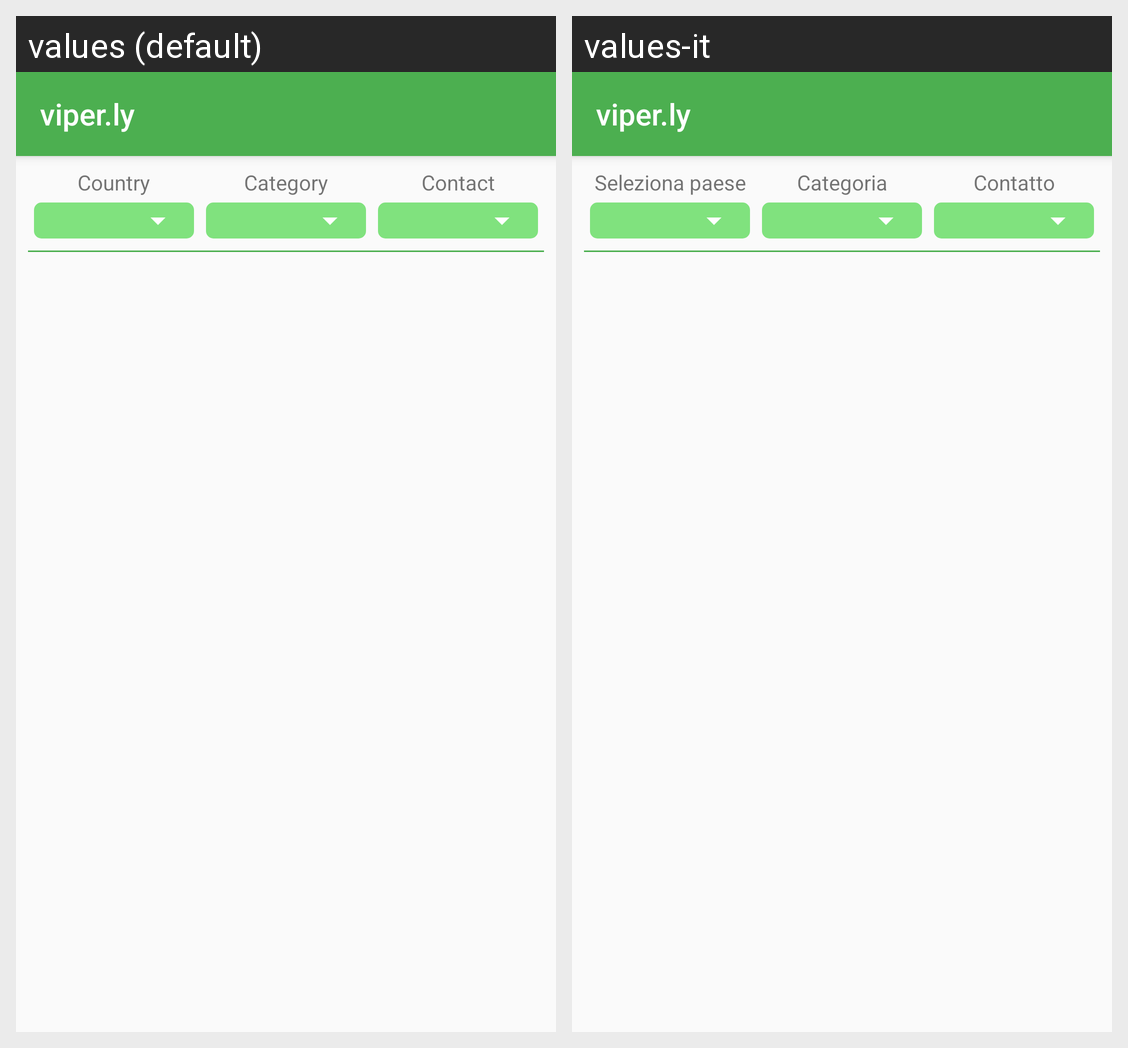

The same Android screen rendered under two of its app's locales, left to right. List the strings drawn on it with the default value and each locale's translation.
Android screen res/layout/activity_symptoms_selection.xml rendered under 2 locales, left to right: values (default), values-it. Device: Nexus 5 (rendered at 1080×1920; each locale shown at half size, 540×960, under a caption strip naming it); theme app_theme.
Strings drawn on this screen, with the default value and each locale's value (text and hints the layout hard-codes, and strings that could not be matched under every locale, appear in the picture but are not listed):

countries_prompt
  values: Country
  values-it: Seleziona paese

category_prompt
  values: Category
  values-it: Categoria

contact_prompt
  values: Contact
  values-it: Contatto

app_name
  values: viper.ly
  values-it: viper.ly
